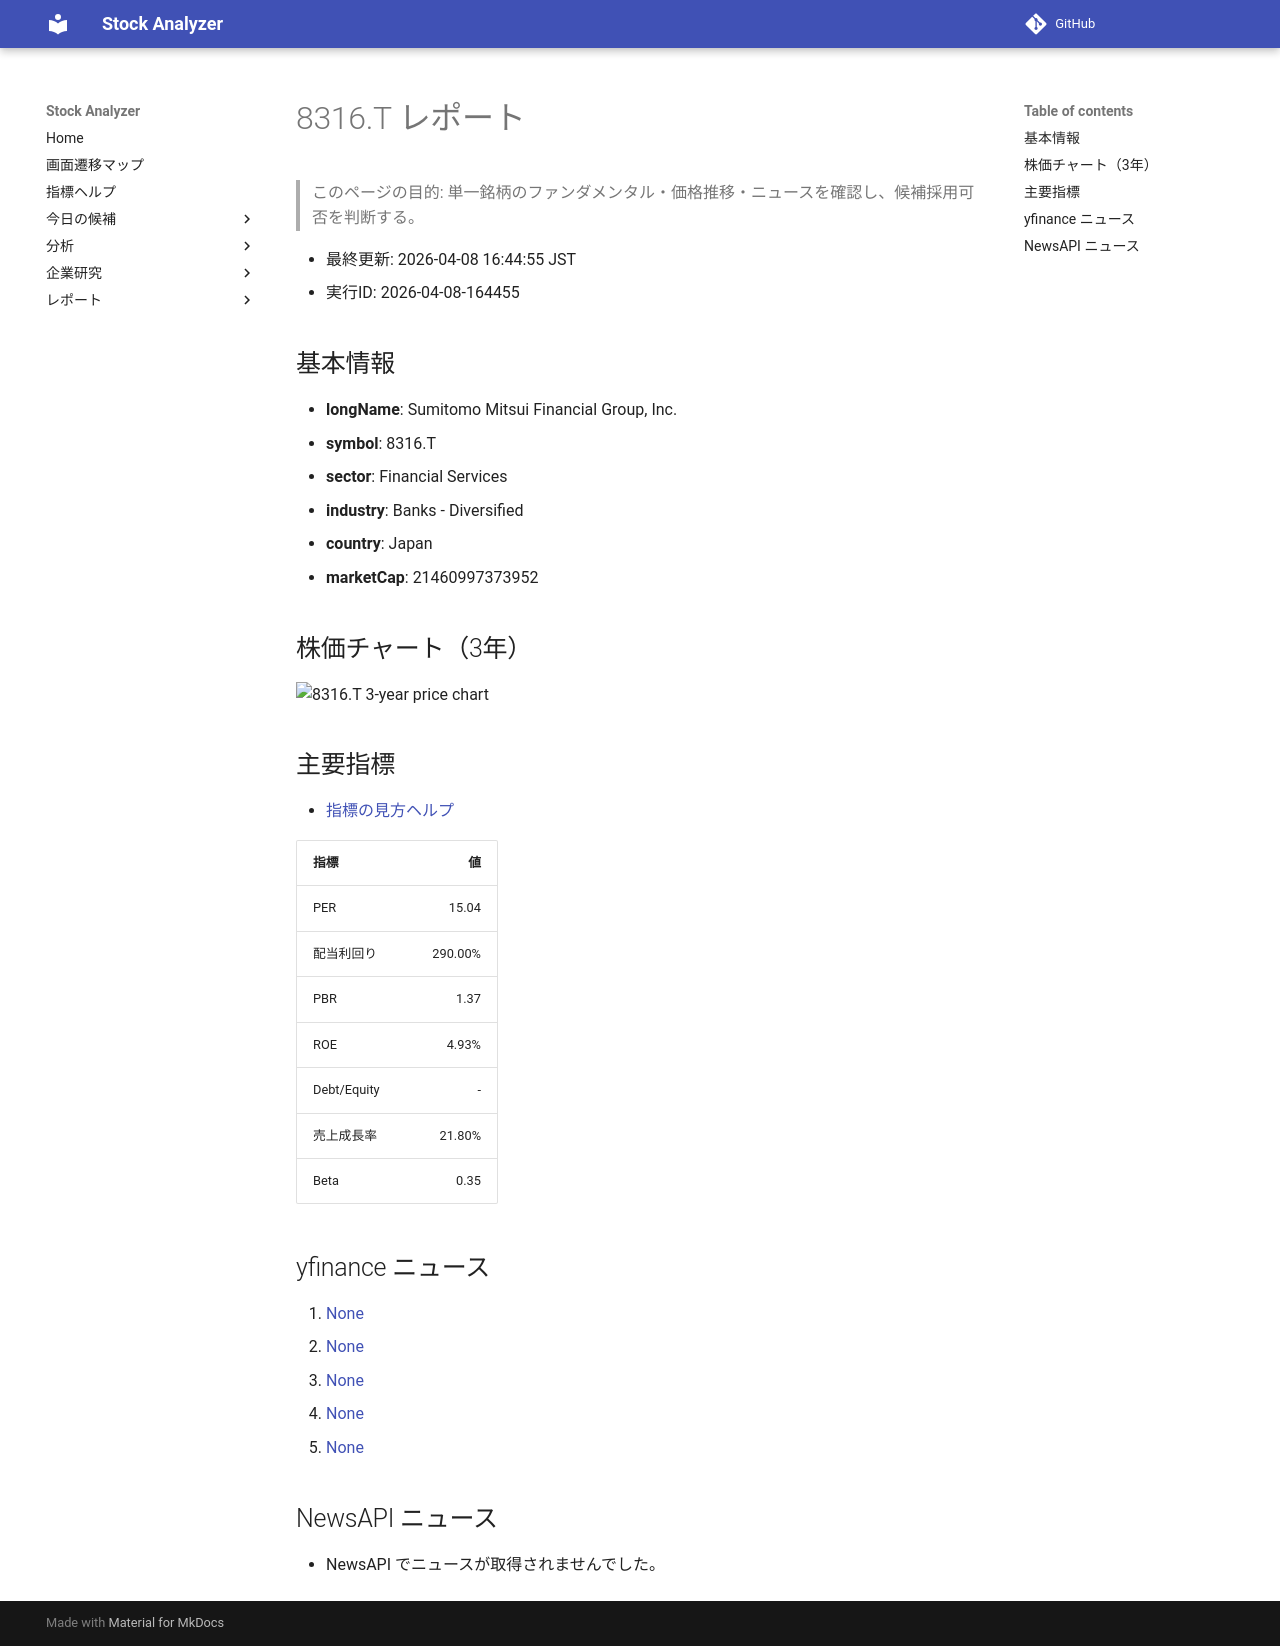

repository: Yumi-note/Making-APP · page: stocks/2026-04-08/164455/8316_T/index.html · generator: mkdocs

# 8316.T レポート

> このページの目的: 単一銘柄のファンダメンタル・価格推移・ニュースを確認し、候補採用可否を判断する。

- 最終更新: 2026-04-08 16:44:55 JST
- 実行ID: 2026-04-08-164455

## 基本情報

- **longName**: Sumitomo Mitsui Financial Group, Inc.
- **symbol**: 8316.T
- **sector**: Financial Services
- **industry**: Banks - Diversified
- **country**: Japan
- **marketCap**: 21460997373952

## 株価チャート（3年）

![8316.T 3-year price chart](8316_T_3y.png)

## 主要指標

- [指標の見方ヘルプ](../../../../indicators.md)

| 指標 | 値 |
|---|---:|
| PER | 15.04 |
| 配当利回り | 290.00% |
| PBR | 1.37 |
| ROE | 4.93% |
| Debt/Equity | - |
| 売上成長率 | 21.80% |
| Beta | 0.35 |

## yfinance ニュース

1. [None](None)
2. [None](None)
3. [None](None)
4. [None](None)
5. [None](None)

## NewsAPI ニュース

- NewsAPI でニュースが取得されませんでした。
